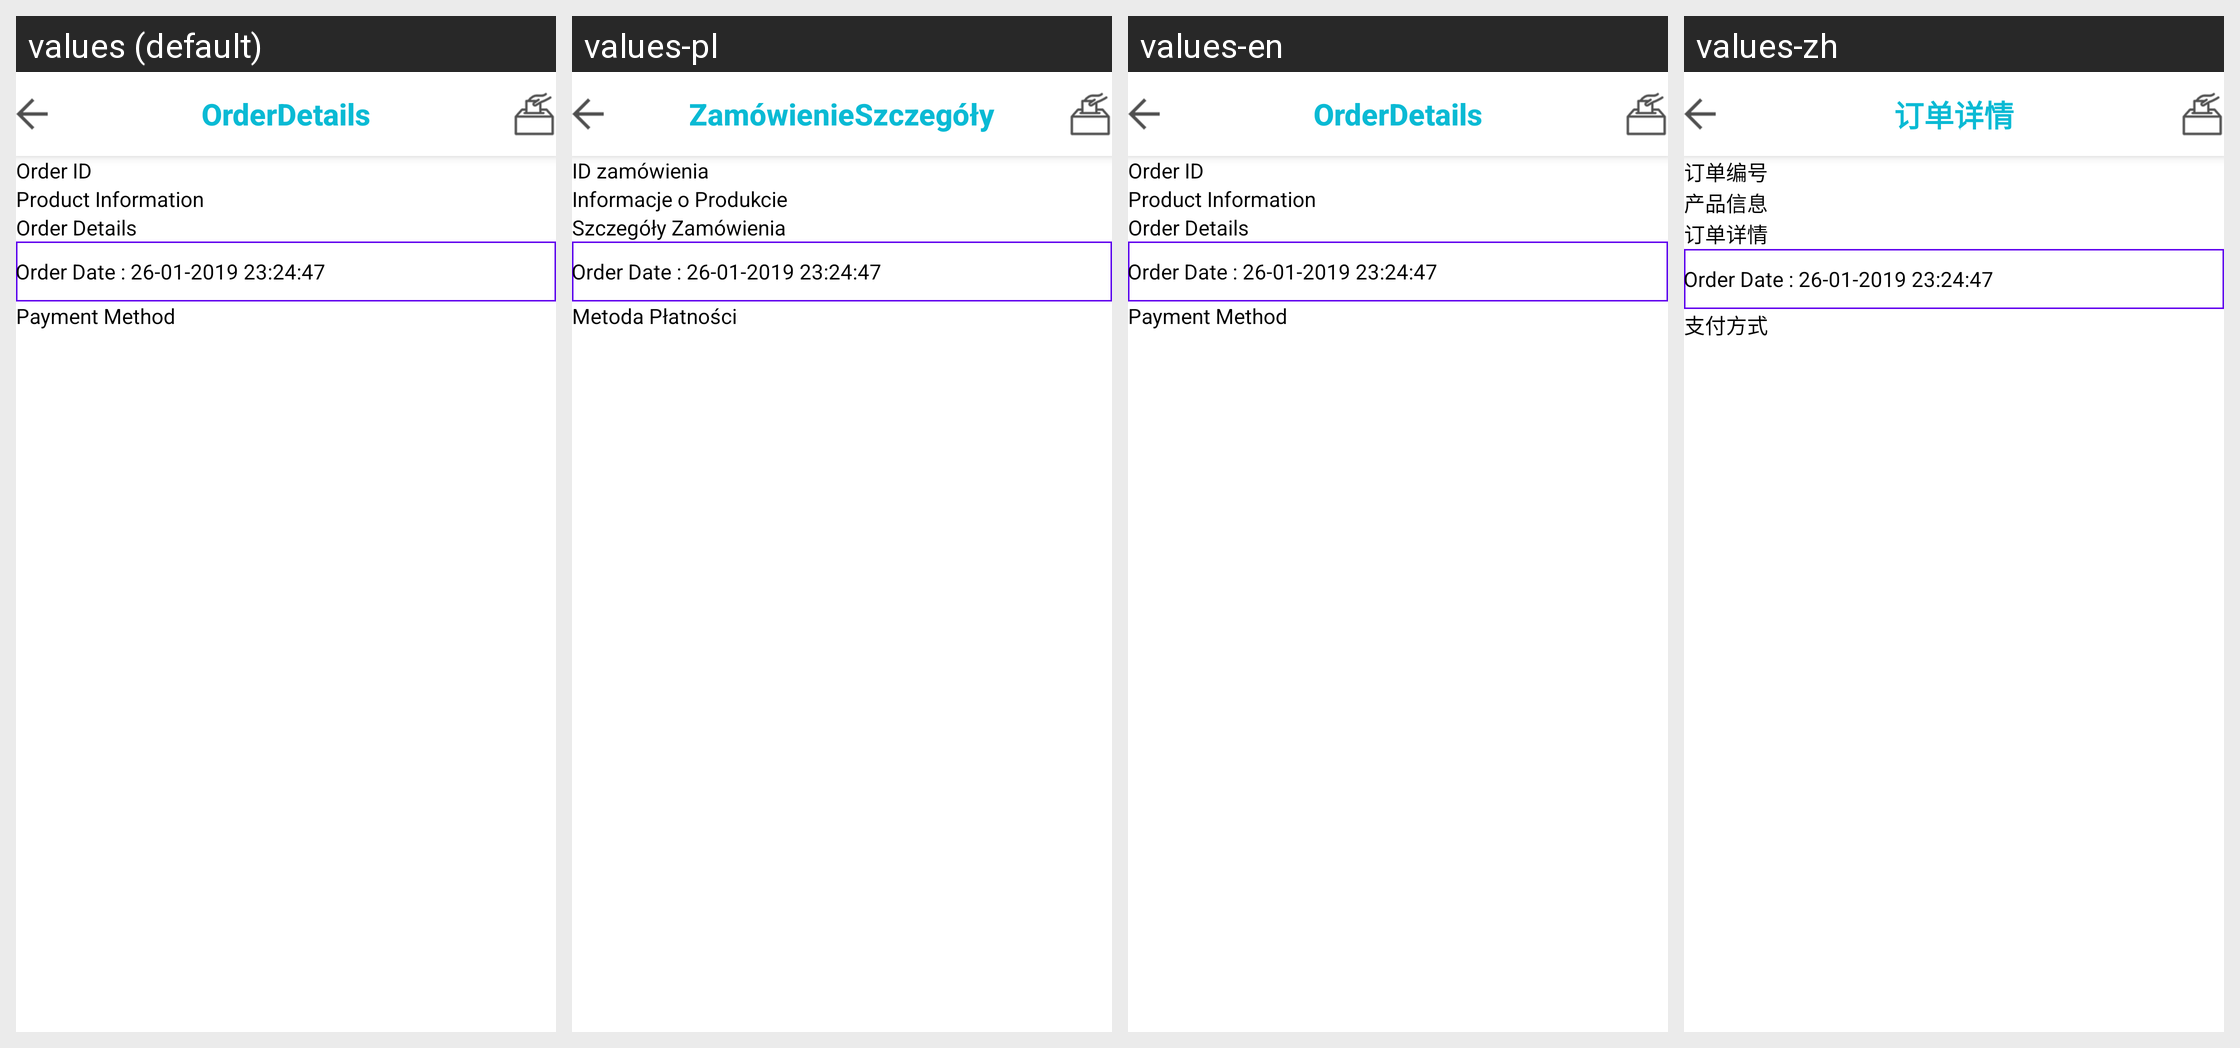

For this localized Android screen grid, give each drawn string resource with its value in every locale shown.
Android screen res/layout/new_orderdetail_screen_activity.xml rendered under 4 locales, left to right: values (default), values-pl, values-en, values-zh. Device: Nexus 5 (rendered at 1080×1920; each locale shown at half size, 540×960, under a caption strip naming it); theme Theme.MaterialComponents.DayNight.NoActionBar.
Other locales in the repository, not shown: values-ar, values-de, values-es, values-fr, values-it, values-ru.
Strings drawn on this screen, with the default value and each locale's value (text and hints the layout hard-codes, and strings that could not be matched under every locale, appear in the picture but are not listed):

order
  values: Order
  values-pl: Zamówienie
  values-en: Order
  values-zh: 订单

details
  values: Details
  values-pl: Szczegóły
  values-en: Details
  values-zh: 详情

order_id_new
  values: Order ID
  values-pl: ID zamówienia
  values-en: Order ID
  values-zh: 订单编号

product_information
  values: Product Information
  values-pl: Informacje o Produkcie
  values-en: Product Information
  values-zh: 产品信息

order_details
  values: Order Details
  values-pl: Szczegóły Zamówienia
  values-en: Order Details
  values-zh: 订单详情

payment_method
  values: Payment Method
  values-pl: Metoda Płatności
  values-en: Payment Method
  values-zh: 支付方式
